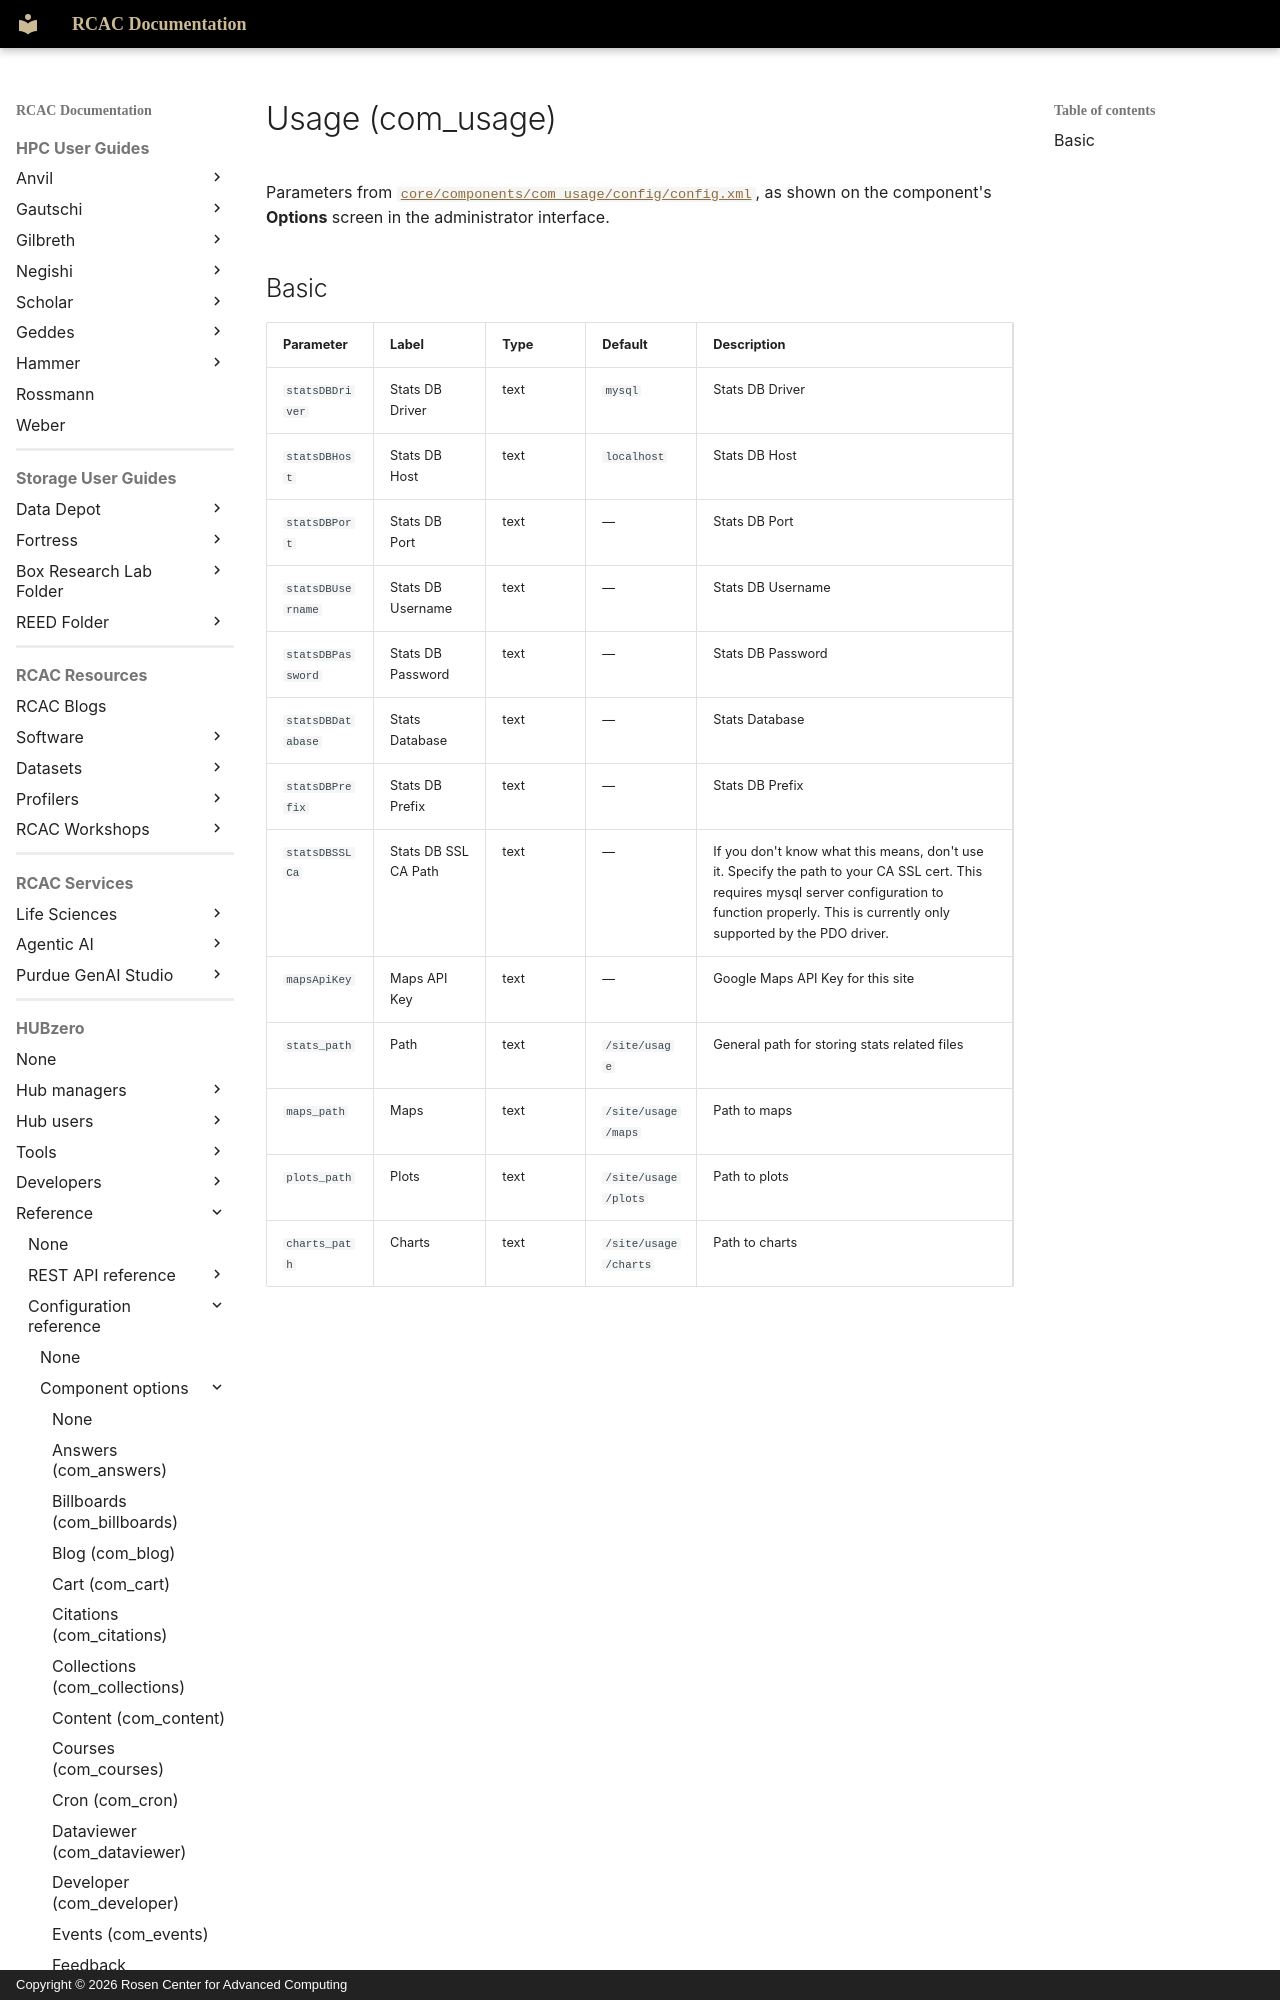

repository: PurdueRCAC/RCAC-Docs · page: hubzero/reference/configuration/components/usage/index.html · generator: mkdocs · copyright: Copyright © 2026 Rosen Center for Advanced Computing

---
tags:
- HUBzero
render_macros: false
hubzero:
  upstream: docs/reference/configuration/components/usage.md
  commit: 9c1a8c678002bdfb41860f90915a3589ab60339e
  status: generated
  source: core/components/com_usage/config/config.xml
---

# Usage (com_usage)

Parameters from [`core/components/com_usage/config/config.xml`](https://github.com/hubzero/hubzero-cms/blob/9c1a8c678002bdfb41860f90915a3589ab60339e/core/components/com_usage/config/config.xml), as shown on the component's **Options** screen in the administrator interface.
